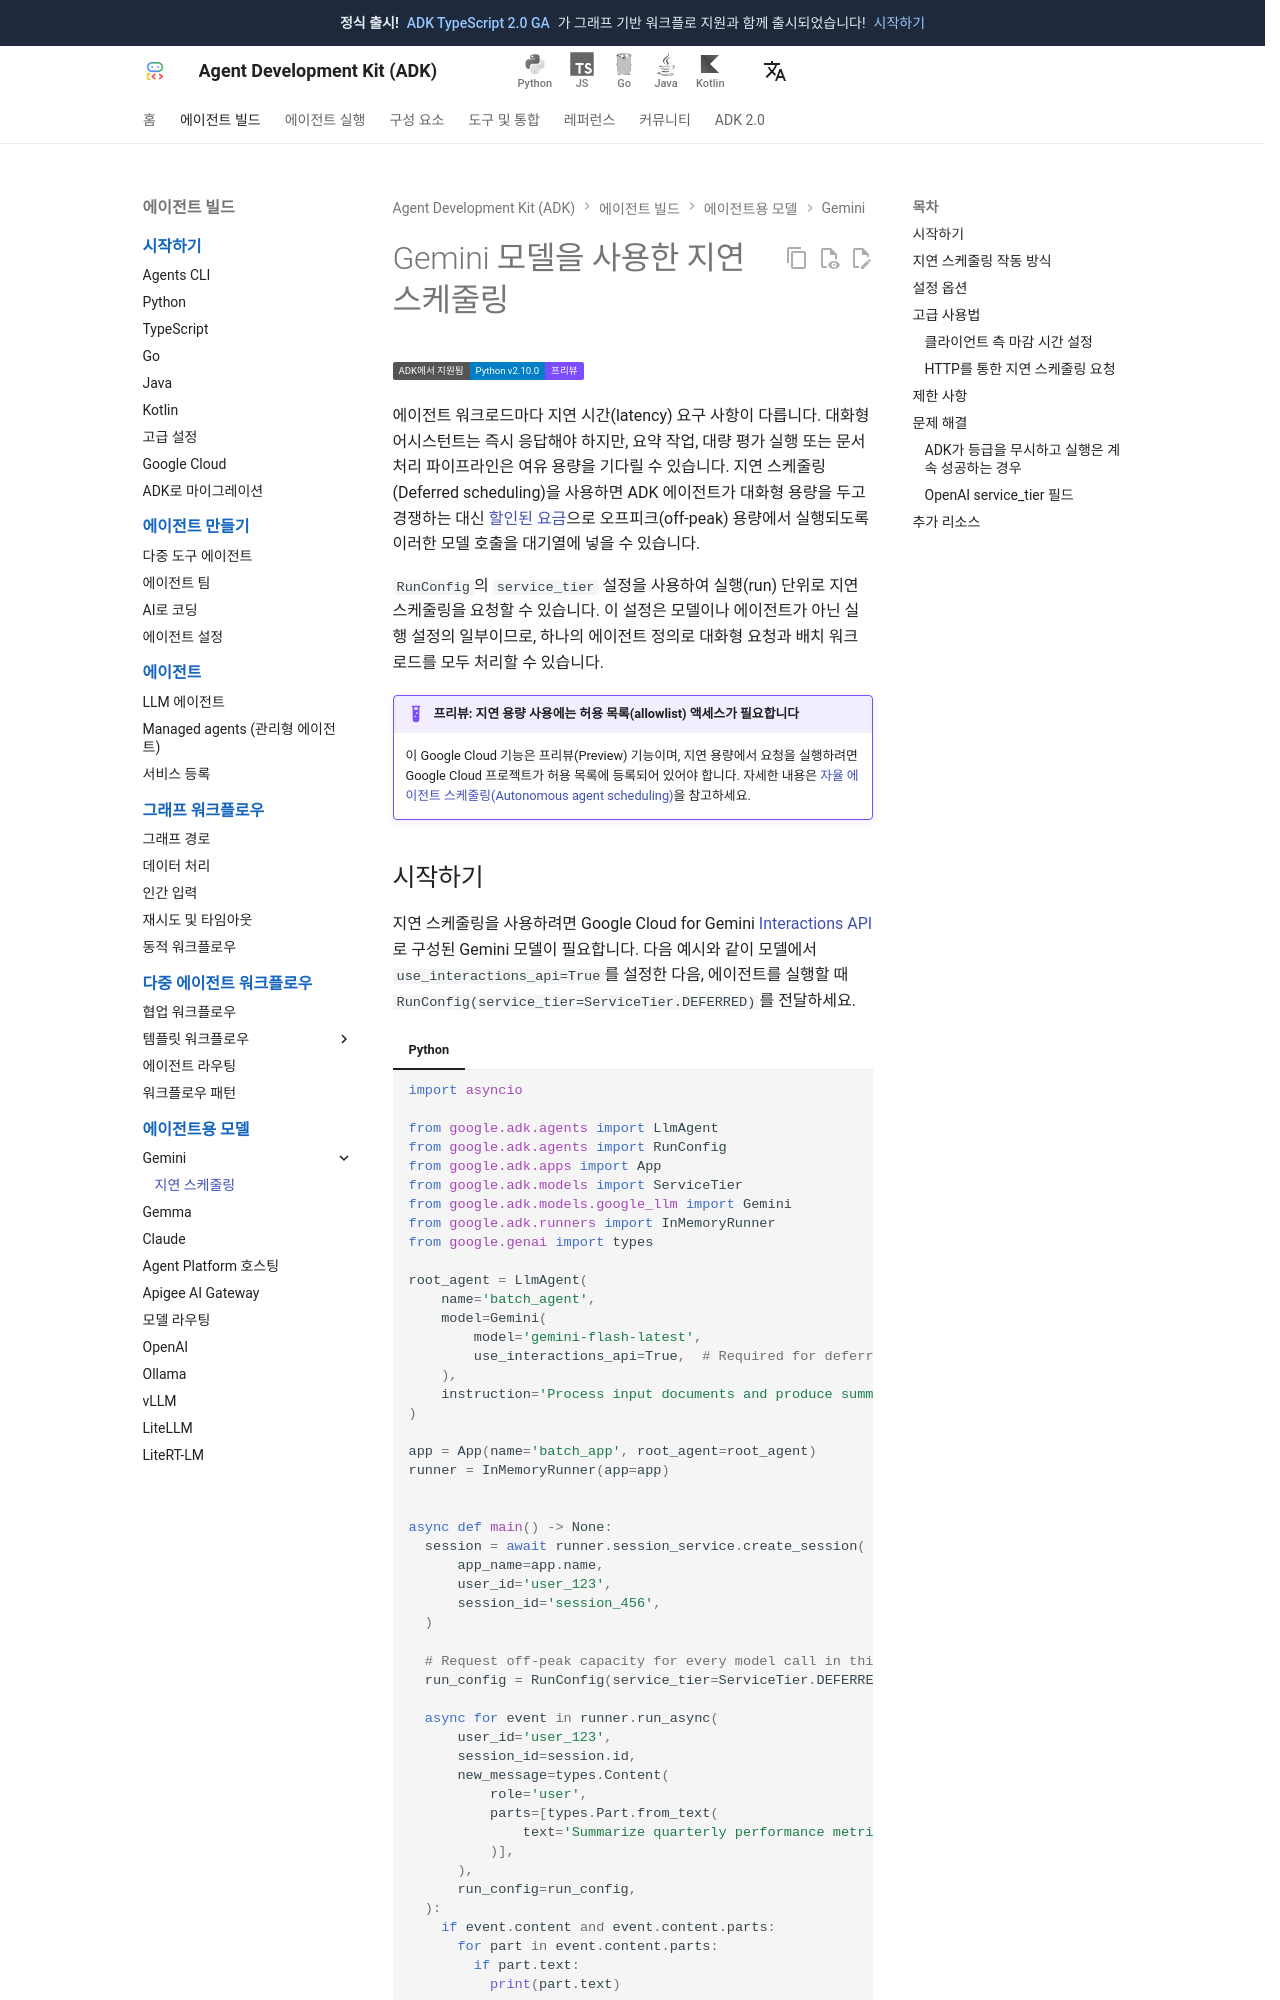

repository: adk-labs/adk-docs · page: ko/agents/models/google-gemini/deferred-schedule/index.html · generator: mkdocs

# Gemini 모델을 사용한 지연 스케줄링

<div class="language-support-tag">
  <span class="lst-supported">ADK에서 지원됨</span><span class="lst-python">Python v2.10.0</span><span class="lst-preview">프리뷰</span>
</div>

에이전트 워크로드마다 지연 시간(latency) 요구 사항이 다릅니다. 대화형 어시스턴트는 즉시 응답해야 하지만, 요약 작업, 대량 평가 실행 또는 문서 처리 파이프라인은 여유 용량을 기다릴 수 있습니다. 지연 스케줄링(Deferred scheduling)을 사용하면 ADK 에이전트가 대화형 용량을 두고 경쟁하는 대신 [할인된 요금](https://cloud.google.com/gemini-enterprise-agent-platform/generative-ai/pricing)으로 오프피크(off-peak) 용량에서 실행되도록 이러한 모델 호출을 대기열에 넣을 수 있습니다.

`RunConfig`의 `service_tier` 설정을 사용하여 실행(run) 단위로 지연 스케줄링을 요청할 수 있습니다. 이 설정은 모델이나 에이전트가 아닌 실행 설정의 일부이므로, 하나의 에이전트 정의로 대화형 요청과 배치 워크로드를 모두 처리할 수 있습니다.

!!! example "프리뷰: 지연 용량 사용에는 허용 목록(allowlist) 액세스가 필요합니다"

    이 Google Cloud 기능은 프리뷰(Preview) 기능이며, 지연 용량에서 요청을 실행하려면 Google Cloud 프로젝트가 허용 목록에 등록되어 있어야 합니다. 자세한 내용은 [자율 에이전트 스케줄링(Autonomous agent scheduling)](https://docs.cloud.google.com/gemini-enterprise-agent-platform/scale/efficiency/autonomous-scheduling)을 참고하세요.
